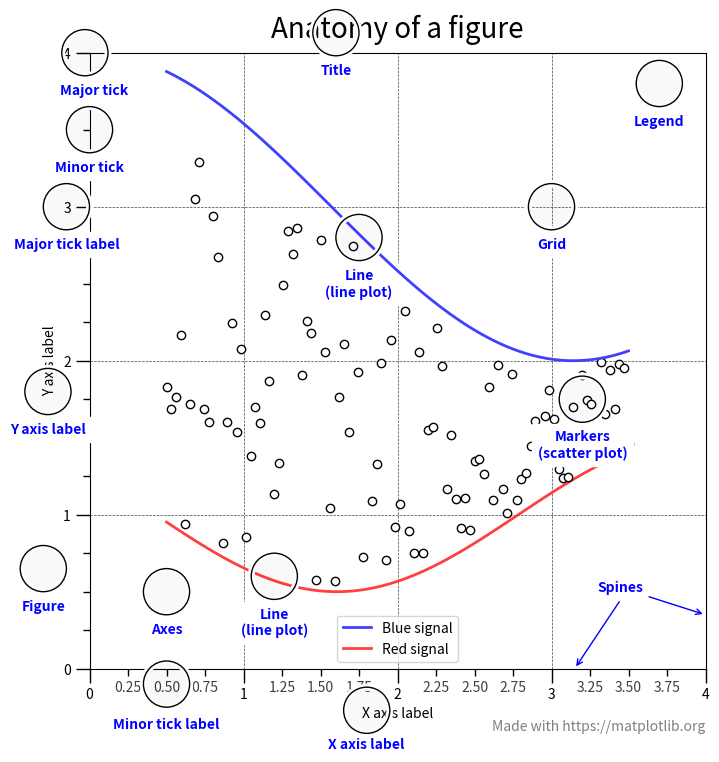

Source code (Python):
import numpy as np
import matplotlib.pyplot as plt
from matplotlib.ticker import AutoMinorLocator, MultipleLocator

np.random.seed(19680801)

X = np.linspace(0.5, 3.5, 100)
Y1 = 3+np.cos(X)
Y2 = 1+np.cos(1+X/0.75)/2
Y3 = np.random.uniform(Y1, Y2, len(X))

fig = plt.figure(figsize=(8, 8))
ax = fig.add_subplot(1, 1, 1, aspect=1)


def minor_tick(x, pos):
    if not x % 1.0:
        return ""
    return f"{x:.2f}"

ax.xaxis.set_major_locator(MultipleLocator(1.000))
ax.xaxis.set_minor_locator(AutoMinorLocator(4))
ax.yaxis.set_major_locator(MultipleLocator(1.000))
ax.yaxis.set_minor_locator(AutoMinorLocator(4))
# FuncFormatter is created and used automatically
ax.xaxis.set_minor_formatter(minor_tick)

ax.set_xlim(0, 4)
ax.set_ylim(0, 4)

ax.tick_params(which='major', width=1.0)
ax.tick_params(which='major', length=10)
ax.tick_params(which='minor', width=1.0, labelsize=10)
ax.tick_params(which='minor', length=5, labelsize=10, labelcolor='0.25')

ax.grid(linestyle="--", linewidth=0.5, color='.25', zorder=-10)

ax.plot(X, Y1, c=(0.25, 0.25, 1.00), lw=2, label="Blue signal", zorder=10)
ax.plot(X, Y2, c=(1.00, 0.25, 0.25), lw=2, label="Red signal")
ax.plot(X, Y3, linewidth=0,
        marker='o', markerfacecolor='w', markeredgecolor='k')

ax.set_title("Anatomy of a figure", fontsize=20, verticalalignment='bottom')
ax.set_xlabel("X axis label")
ax.set_ylabel("Y axis label")

ax.legend()


def circle(x, y, radius=0.15):
    from matplotlib.patches import Circle
    from matplotlib.patheffects import withStroke
    circle = Circle((x, y), radius, clip_on=False, zorder=10, linewidth=1,
                    edgecolor='black', facecolor=(0, 0, 0, .0125),
                    path_effects=[withStroke(linewidth=5, foreground='w')])
    ax.add_artist(circle)


def text(x, y, text):
    ax.text(x, y, text, backgroundcolor="white",
            ha='center', va='top', weight='bold', color='blue')


# Minor tick
circle(0.50, -0.10)
text(0.50, -0.32, "Minor tick label")

# Major tick
circle(-0.03, 4.00)
text(0.03, 3.80, "Major tick")

# Minor tick
circle(0.00, 3.50)
text(0.00, 3.30, "Minor tick")

# Major tick label
circle(-0.15, 3.00)
text(-0.15, 2.80, "Major tick label")

# X Label
circle(1.80, -0.27)
text(1.80, -0.45, "X axis label")

# Y Label
circle(-0.27, 1.80)
text(-0.27, 1.6, "Y axis label")

# Title
circle(1.60, 4.13)
text(1.60, 3.93, "Title")

# Blue plot
circle(1.75, 2.80)
text(1.75, 2.60, "Line\n(line plot)")

# Red plot
circle(1.20, 0.60)
text(1.20, 0.40, "Line\n(line plot)")

# Scatter plot
circle(3.20, 1.75)
text(3.20, 1.55, "Markers\n(scatter plot)")

# Grid
circle(3.00, 3.00)
text(3.00, 2.80, "Grid")

# Legend
circle(3.70, 3.80)
text(3.70, 3.60, "Legend")

# Axes
circle(0.5, 0.5)
text(0.5, 0.3, "Axes")

# Figure
circle(-0.3, 0.65)
text(-0.3, 0.45, "Figure")

color = 'blue'
ax.annotate('Spines', xy=(4.0, 0.35), xytext=(3.3, 0.5),
            weight='bold', color=color,
            arrowprops=dict(arrowstyle='->',
                            connectionstyle="arc3",
                            color=color))

ax.annotate('', xy=(3.15, 0.0), xytext=(3.45, 0.45),
            weight='bold', color=color,
            arrowprops=dict(arrowstyle='->',
                            connectionstyle="arc3",
                            color=color))

ax.text(4.0, -0.4, "Made with https://matplotlib.org",
        fontsize=10, ha="right", color='.5')

plt.show()